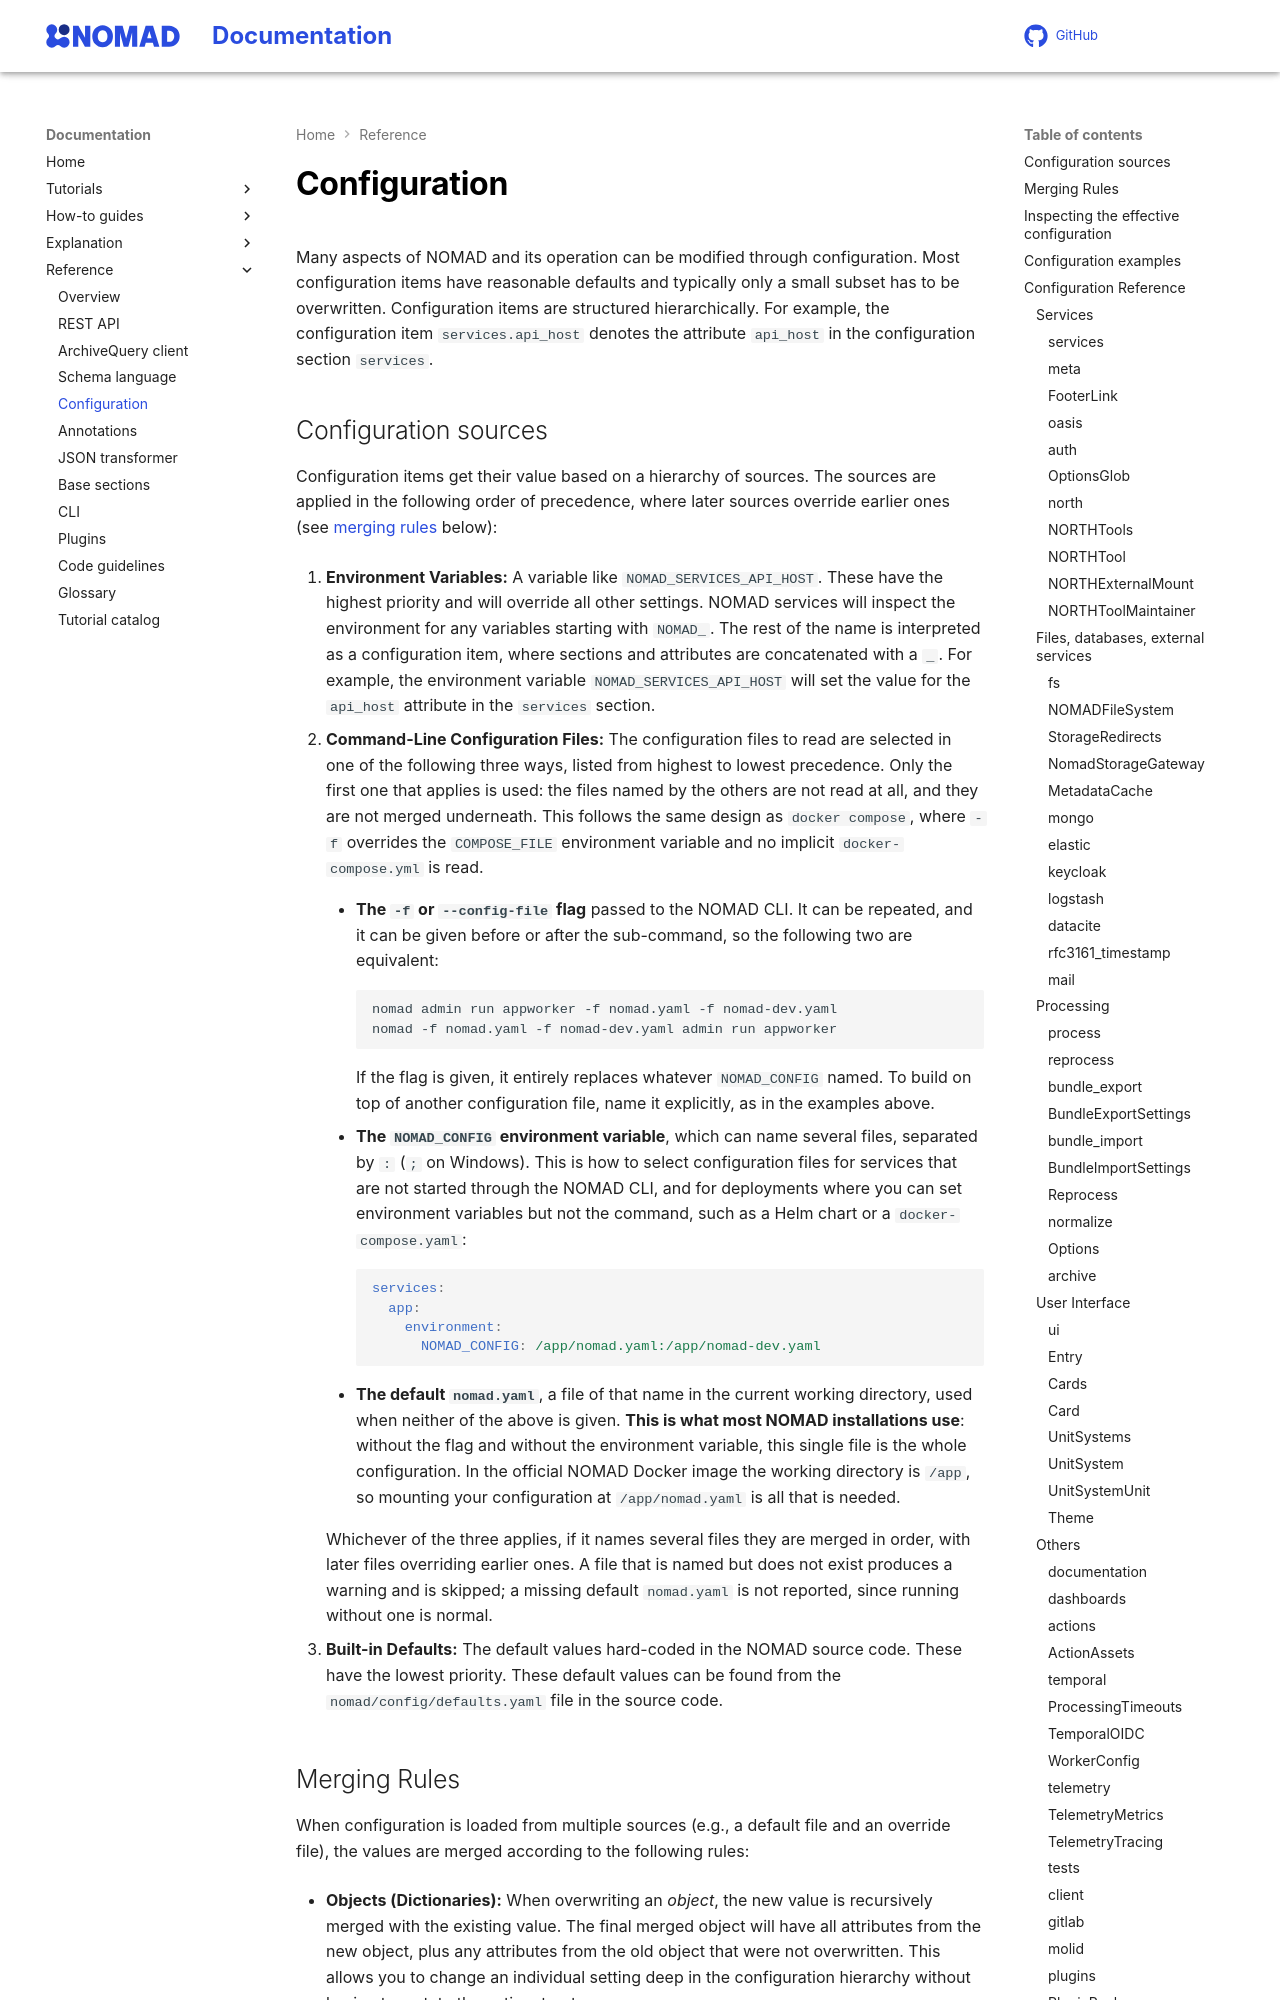

repository: FAIRmat-NFDI/nomad-docs · page: reference/config.html · generator: mkdocs

# Configuration

Many aspects of NOMAD and its operation can be modified through configuration. Most configuration items have reasonable defaults and typically only a small subset has to be overwritten. Configuration items are structured hierarchically. For example, the configuration
